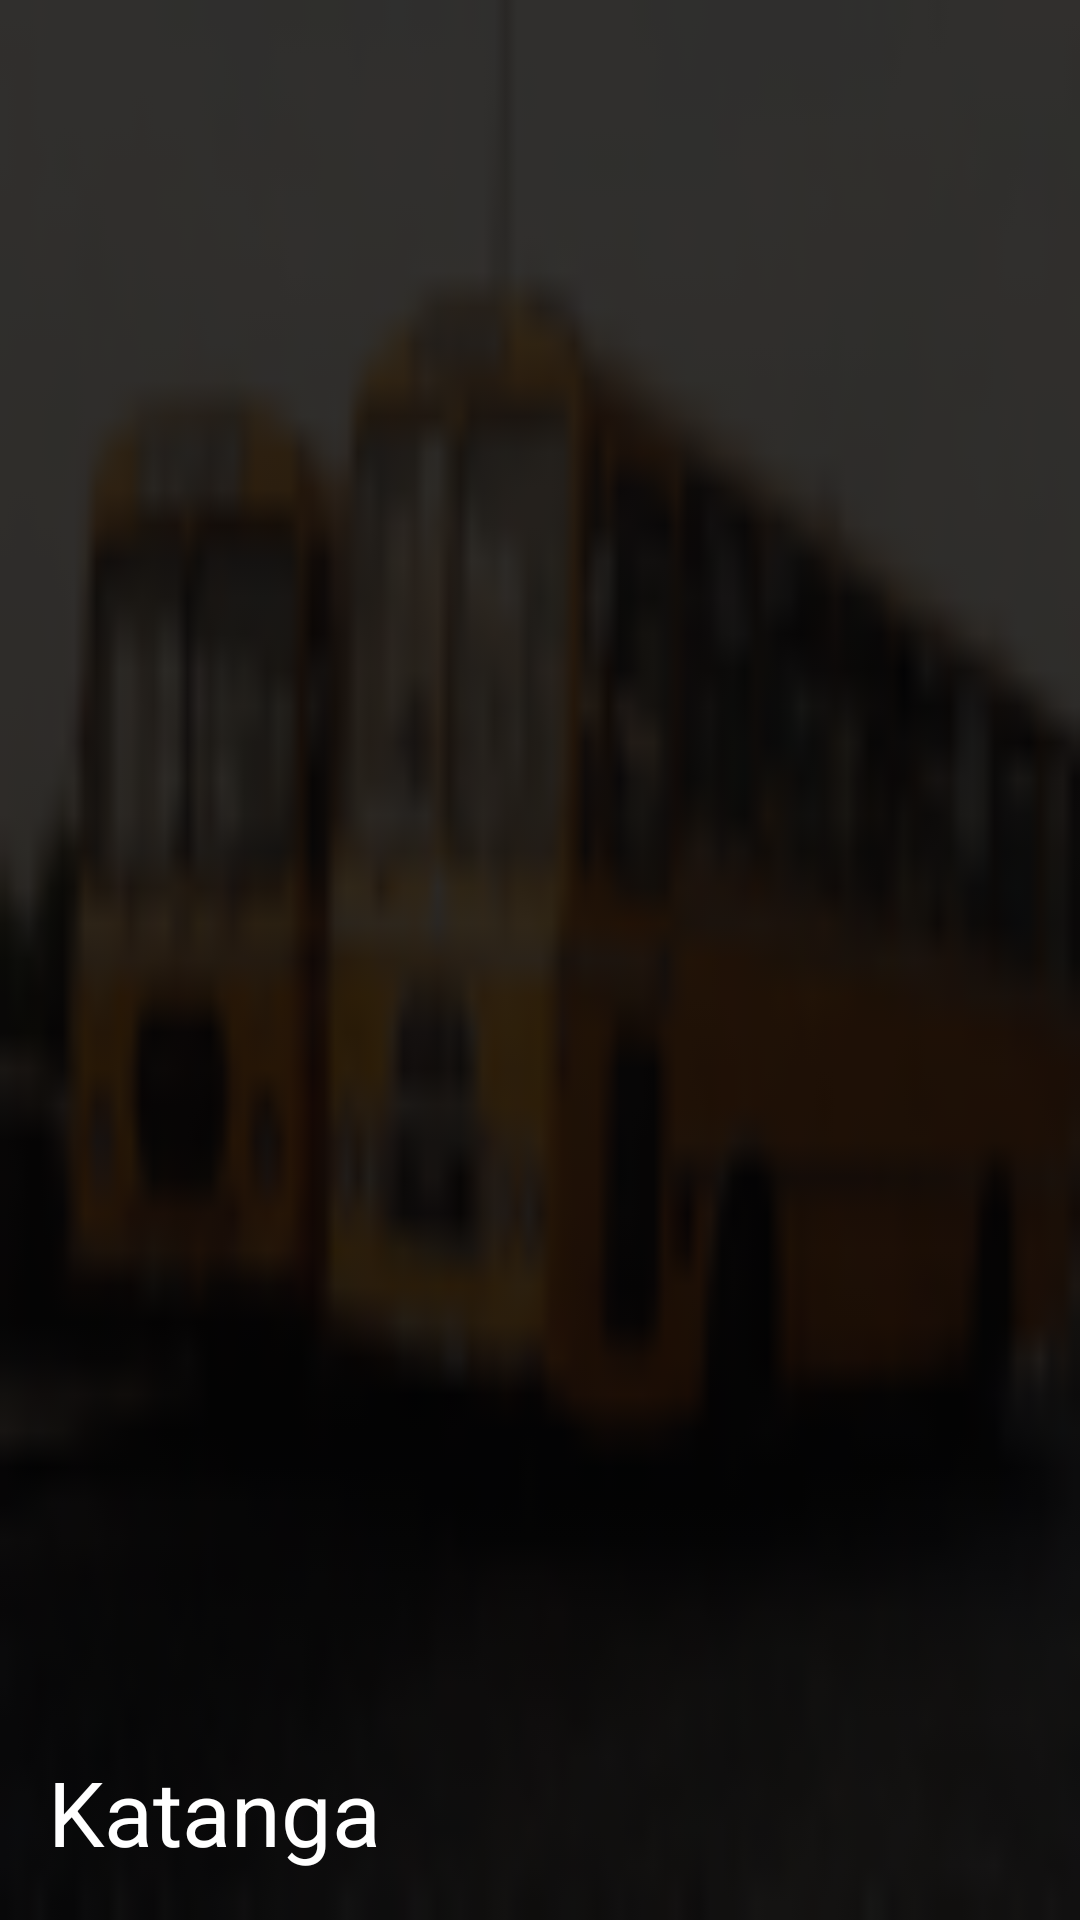

Android layout source for this screen:
<!-- AndroidManifest.xml: application theme AppTheme -->
<!-- res/layout/header_drawer.xml -->
<?xml version="1.0" encoding="utf-8"?>
<LinearLayout xmlns:android="http://schemas.android.com/apk/res/android"
    android:layout_width="match_parent"
    android:layout_height="160dp"
    android:background="@drawable/home"
    android:gravity="bottom"
    android:orientation="vertical"
    android:paddingBottom="@dimen/activity_vertical_margin"
    android:paddingLeft="@dimen/activity_horizontal_margin"
    android:paddingRight="@dimen/activity_horizontal_margin"
    android:paddingTop="@dimen/activity_vertical_margin"
    android:theme="@style/ThemeOverlay.AppCompat.Dark"
    >

    <TextView
        android:text="Katanga"
        android:layout_width="match_parent"
        android:layout_height="wrap_content"
        android:paddingTop="16dp"
        android:textAppearance="@style/TextAppearance.AppCompat.Headline"
        android:textSize="30sp"
        android:textIsSelectable="true"
        android:textStyle="normal" />

</LinearLayout>
<!-- resources referenced by this layout -->
<resources>
  <dimen name="activity_horizontal_margin">16dp</dimen>
  <dimen name="activity_vertical_margin">16dp</dimen>
  <!-- drawable home: png bitmap (drawable-mdpi, 7182 bytes) -->
  <style name="AppTheme" parent="Theme.AppCompat.Light.DarkActionBar">
          <item name="android:colorBackground">@android:color/black</item>
      </style>
</resources>
